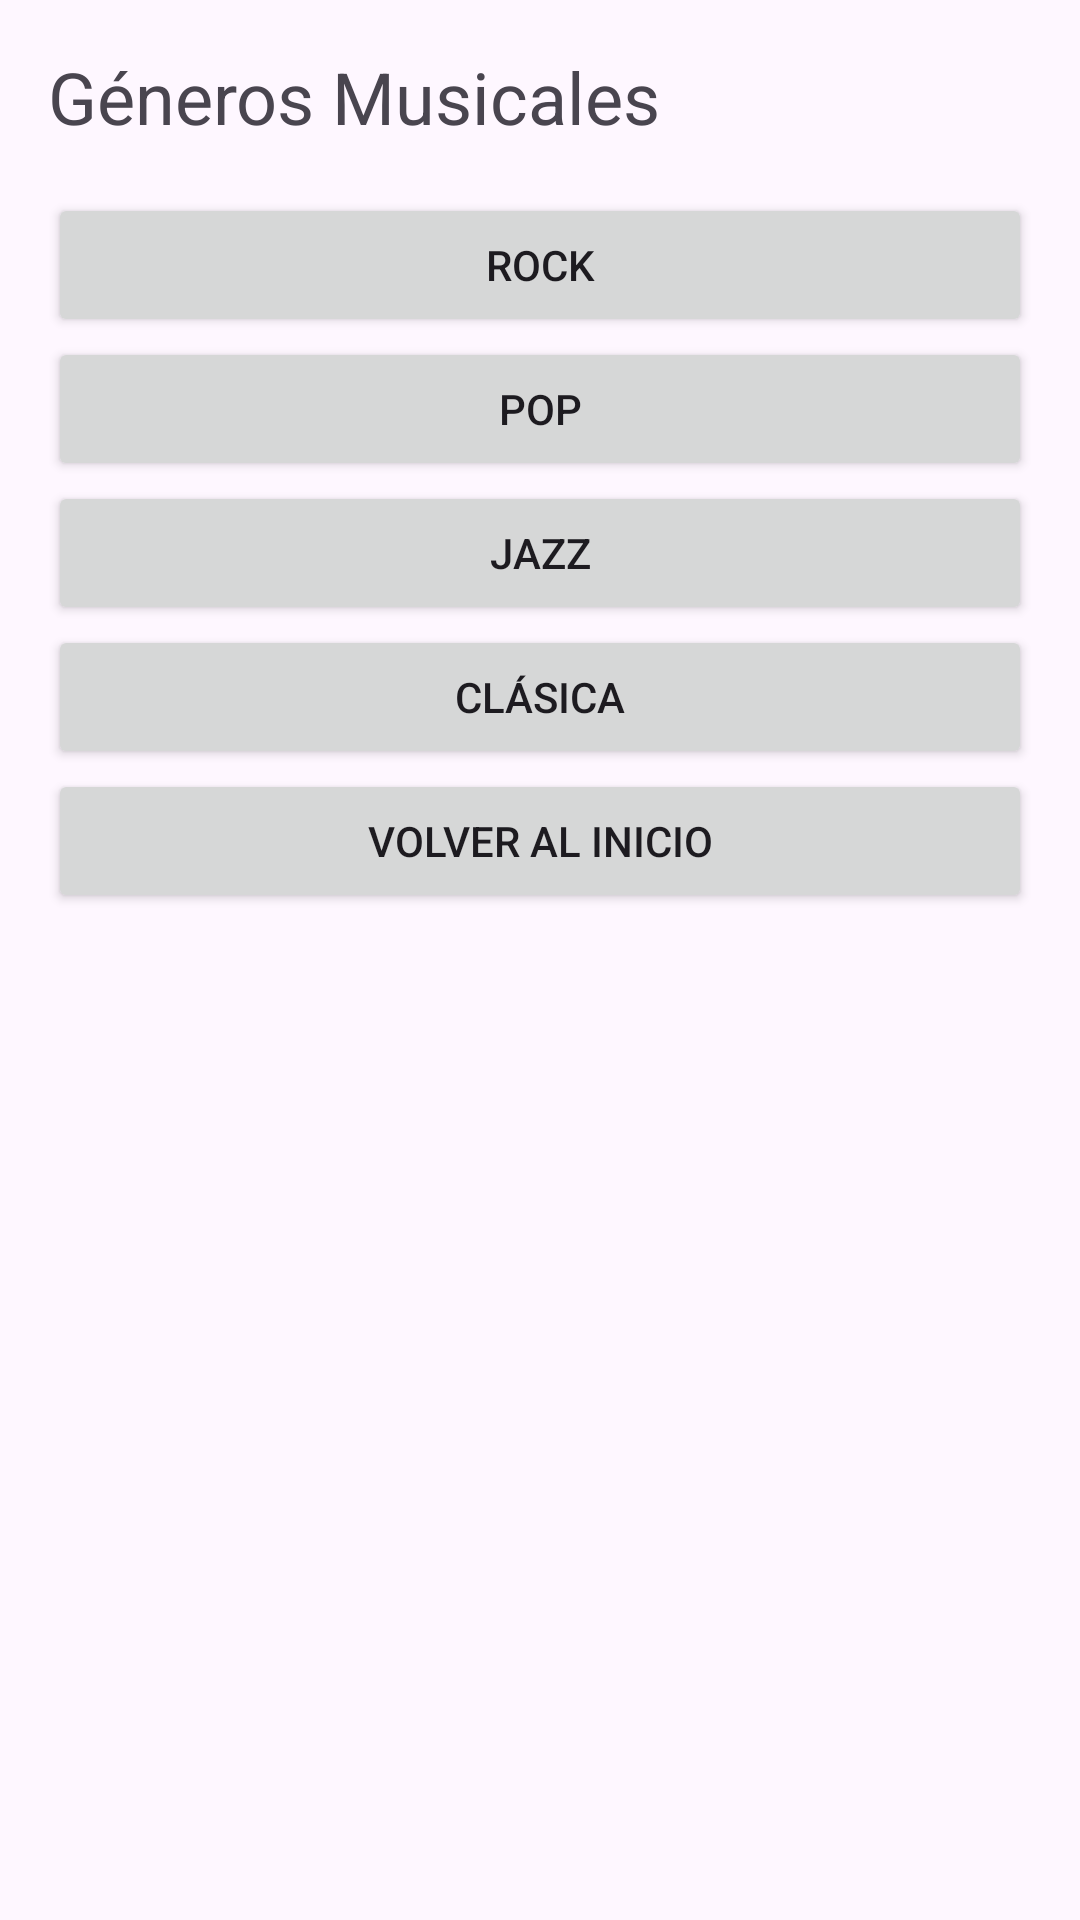

Layout XML and referenced resources for this Android screen:
<!-- AndroidManifest.xml: application theme Theme.EscuchaMiCancion -->
<!-- res/layout/activity_genres.xml -->
<?xml version="1.0" encoding="utf-8"?>
<LinearLayout xmlns:android="http://schemas.android.com/apk/res/android"
    android:layout_width="match_parent"
    android:layout_height="match_parent"
    android:orientation="vertical"
    android:padding="16dp">

    <TextView
        android:layout_width="match_parent"
        android:layout_height="wrap_content"
        android:text="Géneros Musicales"
        android:textSize="24sp"
        android:layout_marginBottom="16dp" />

    <Button
        android:id="@+id/btn_genre1"
        android:layout_width="match_parent"
        android:layout_height="wrap_content"
        android:text="Rock" />

    <Button
        android:id="@+id/btn_genre2"
        android:layout_width="match_parent"
        android:layout_height="wrap_content"
        android:text="Pop" />

    <Button
        android:id="@+id/btn_genre3"
        android:layout_width="match_parent"
        android:layout_height="wrap_content"
        android:text="Jazz" />

    <Button
        android:id="@+id/btn_genre4"
        android:layout_width="match_parent"
        android:layout_height="wrap_content"
        android:text="Clásica" />

    <Button
        android:id="@+id/btn_go_home"
        android:layout_width="match_parent"
        android:layout_height="wrap_content"
        android:text="Volver al inicio" />

</LinearLayout>
<!-- resources referenced by this layout -->
<resources>
  <style name="Theme.EscuchaMiCancion" parent="Base.Theme.EscuchaMiCancion" />
  <style name="Base.Theme.EscuchaMiCancion" parent="Theme.Material3.DayNight.NoActionBar">
          
          
      </style>
</resources>
